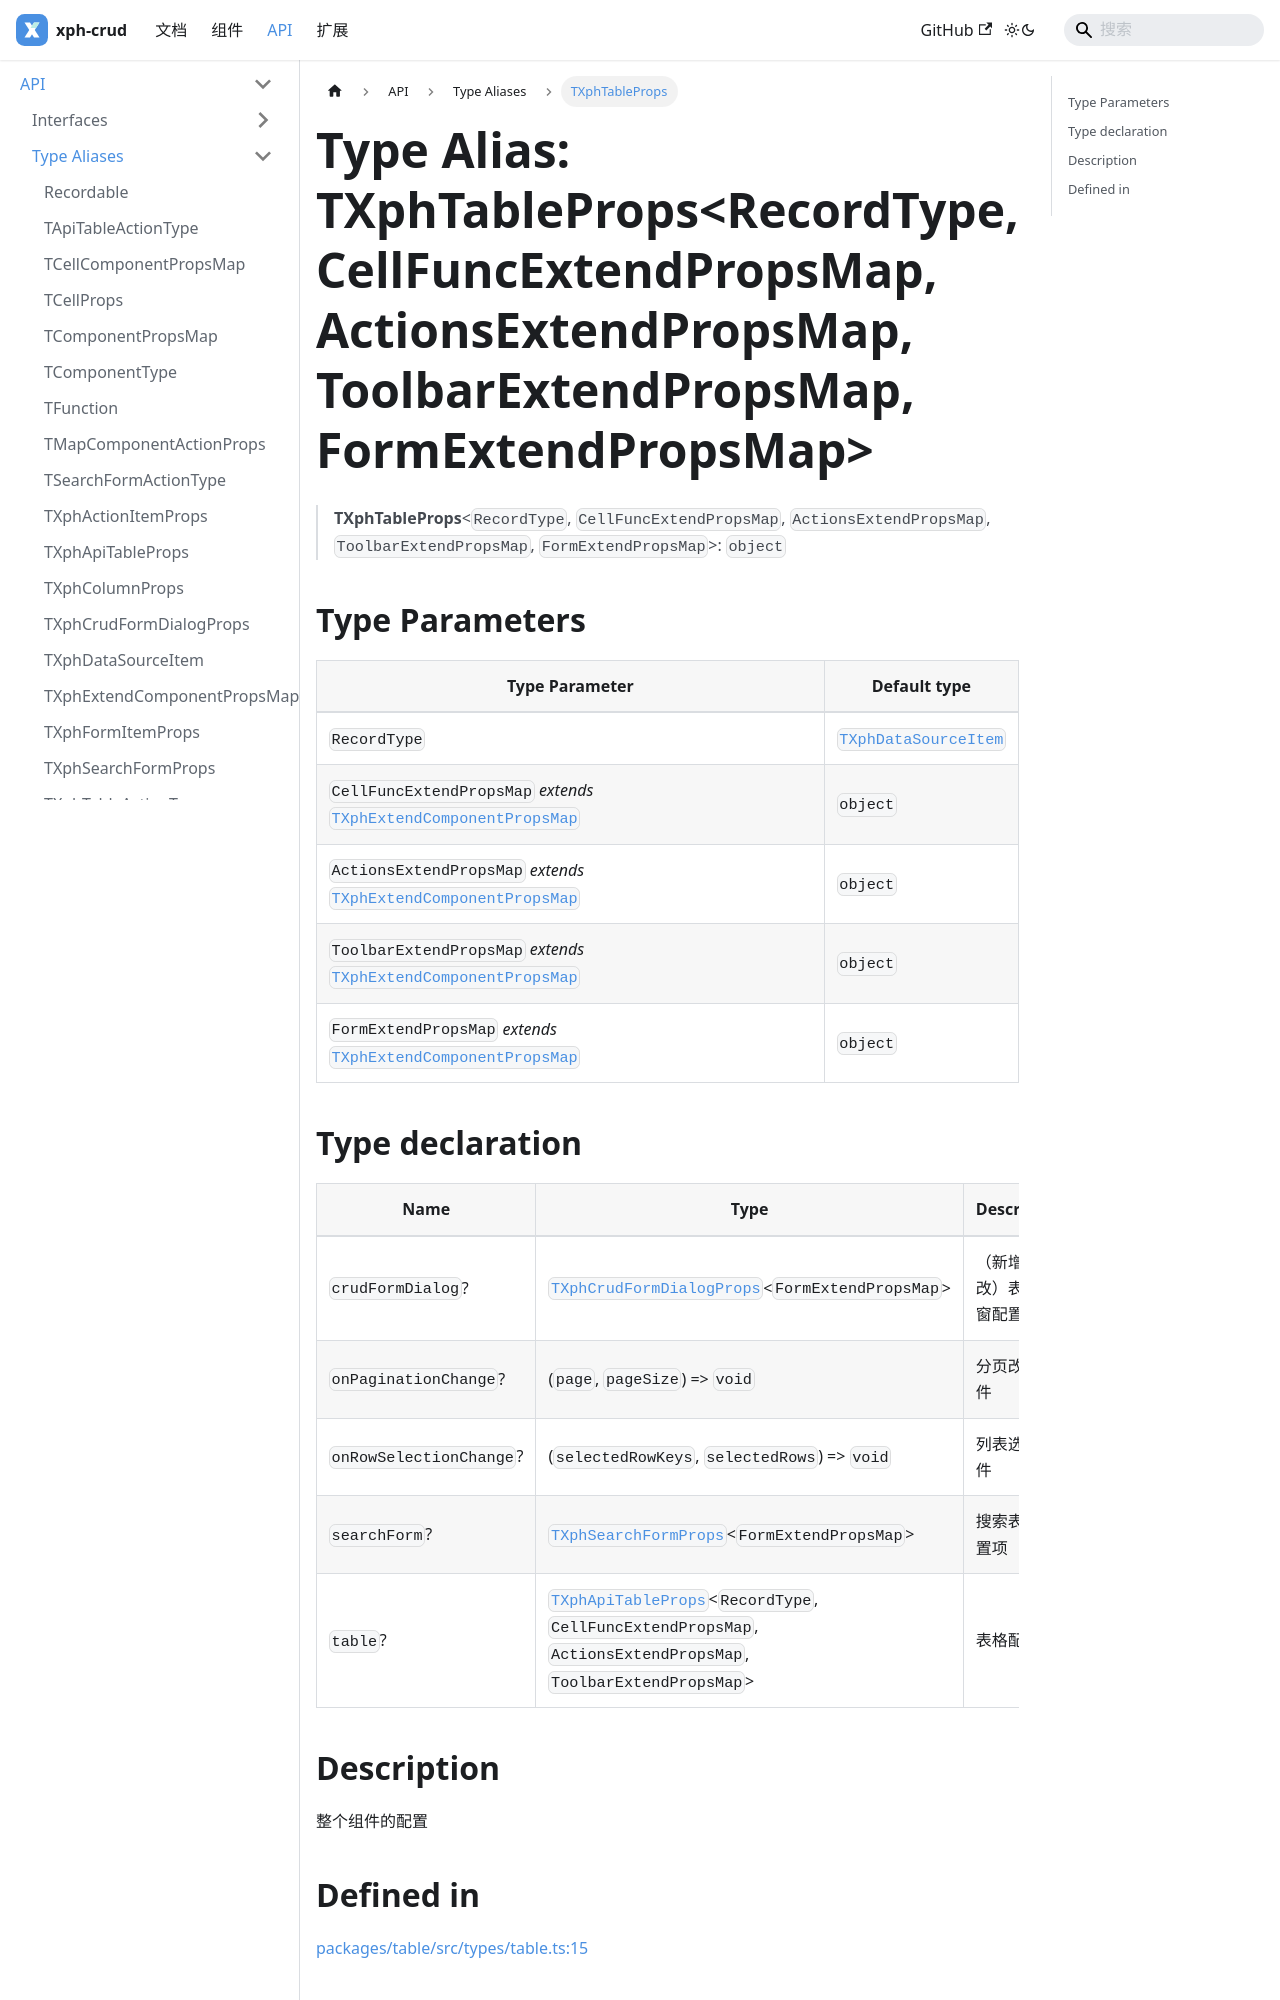

repository: XiaoPiHong/xph-crud · page: docs/api/type-aliases/TXphTableProps/index.html · generator: docusaurus

# Type Alias: TXphTableProps\<RecordType, CellFuncExtendPropsMap, ActionsExtendPropsMap, ToolbarExtendPropsMap, FormExtendPropsMap\>

> **TXphTableProps**\<`RecordType`, `CellFuncExtendPropsMap`, `ActionsExtendPropsMap`, `ToolbarExtendPropsMap`, `FormExtendPropsMap`\>: `object`

## Type Parameters

| Type Parameter | Default type |
| ------ | ------ |
| `RecordType` | [`TXphDataSourceItem`](TXphDataSourceItem.md) |
| `CellFuncExtendPropsMap` *extends* [`TXphExtendComponentPropsMap`](TXphExtendComponentPropsMap.md) | `object` |
| `ActionsExtendPropsMap` *extends* [`TXphExtendComponentPropsMap`](TXphExtendComponentPropsMap.md) | `object` |
| `ToolbarExtendPropsMap` *extends* [`TXphExtendComponentPropsMap`](TXphExtendComponentPropsMap.md) | `object` |
| `FormExtendPropsMap` *extends* [`TXphExtendComponentPropsMap`](TXphExtendComponentPropsMap.md) | `object` |
